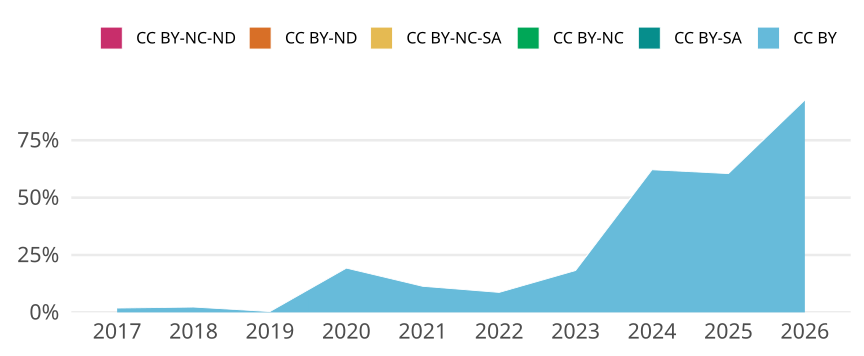

The table this chart was drawn from, first rows:
cr_year, cc, cc_total, jn_all, prop
2017, CC BY, 43, 2283, 0.01883
2017, CC BY-SA, 0, NA, 0
2017, CC BY-NC, 0, NA, 0
2017, CC BY-NC-SA, 0, NA, 0
2017, CC BY-ND, 0, NA, 0
2017, CC BY-NC-ND, 0, NA, 0
2018, CC BY, 52, 2244, 0.02317
2018, CC BY-SA, 0, NA, 0
2018, CC BY-NC, 0, NA, 0
2018, CC BY-NC-SA, 0, NA, 0
2018, CC BY-ND, 0, NA, 0
2018, CC BY-NC-ND, 0, NA, 0
2019, CC BY, 8, 2264, 0.003534
2019, CC BY-SA, 0, NA, 0
2019, CC BY-NC, 0, NA, 0
2019, CC BY-NC-SA, 0, NA, 0
2019, CC BY-ND, 0, NA, 0
2019, CC BY-NC-ND, 0, NA, 0
2020, CC BY, 460, 2386, 0.1928
2020, CC BY-SA, 0, NA, 0
2020, CC BY-NC, 0, NA, 0
2020, CC BY-NC-SA, 0, NA, 0
2020, CC BY-ND, 0, NA, 0
2020, CC BY-NC-ND, 0, NA, 0
2021, CC BY, 250, 2203, 0.1135
2021, CC BY-SA, 0, NA, 0
2021, CC BY-NC, 0, NA, 0
2021, CC BY-NC-SA, 0, NA, 0
2021, CC BY-ND, 0, NA, 0
2021, CC BY-NC-ND, 0, NA, 0
2022, CC BY, 185, 2125, 0.08706
2022, CC BY-SA, 0, NA, 0
2022, CC BY-NC, 0, NA, 0
2022, CC BY-NC-SA, 0, NA, 0
2022, CC BY-ND, 0, NA, 0
2022, CC BY-NC-ND, 0, NA, 0
2023, CC BY, 369, 2022, 0.1825
2023, CC BY-SA, 0, NA, 0
2023, CC BY-NC, 0, NA, 0
2023, CC BY-NC-SA, 0, NA, 0
2023, CC BY-ND, 0, NA, 0
2023, CC BY-NC-ND, 0, NA, 0
2024, CC BY, 1175, 1891, 0.6214
2024, CC BY-SA, 0, NA, 0
2024, CC BY-NC, 0, NA, 0
2024, CC BY-NC-SA, 0, NA, 0
2024, CC BY-ND, 0, NA, 0
2024, CC BY-NC-ND, 0, NA, 0
2025, CC BY, 1348, 2229, 0.6048
2025, CC BY-SA, 0, NA, 0
2025, CC BY-NC, 0, NA, 0
2025, CC BY-NC-SA, 0, NA, 0
2025, CC BY-ND, 0, NA, 0
2025, CC BY-NC-ND, 0, NA, 0
2026, CC BY, 321, 347, 0.9251
2026, CC BY-SA, 0, NA, 0
2026, CC BY-NC, 0, NA, 0
2026, CC BY-NC-SA, 0, NA, 0
2026, CC BY-ND, 0, NA, 0
2026, CC BY-NC-ND, 0, NA, 0
